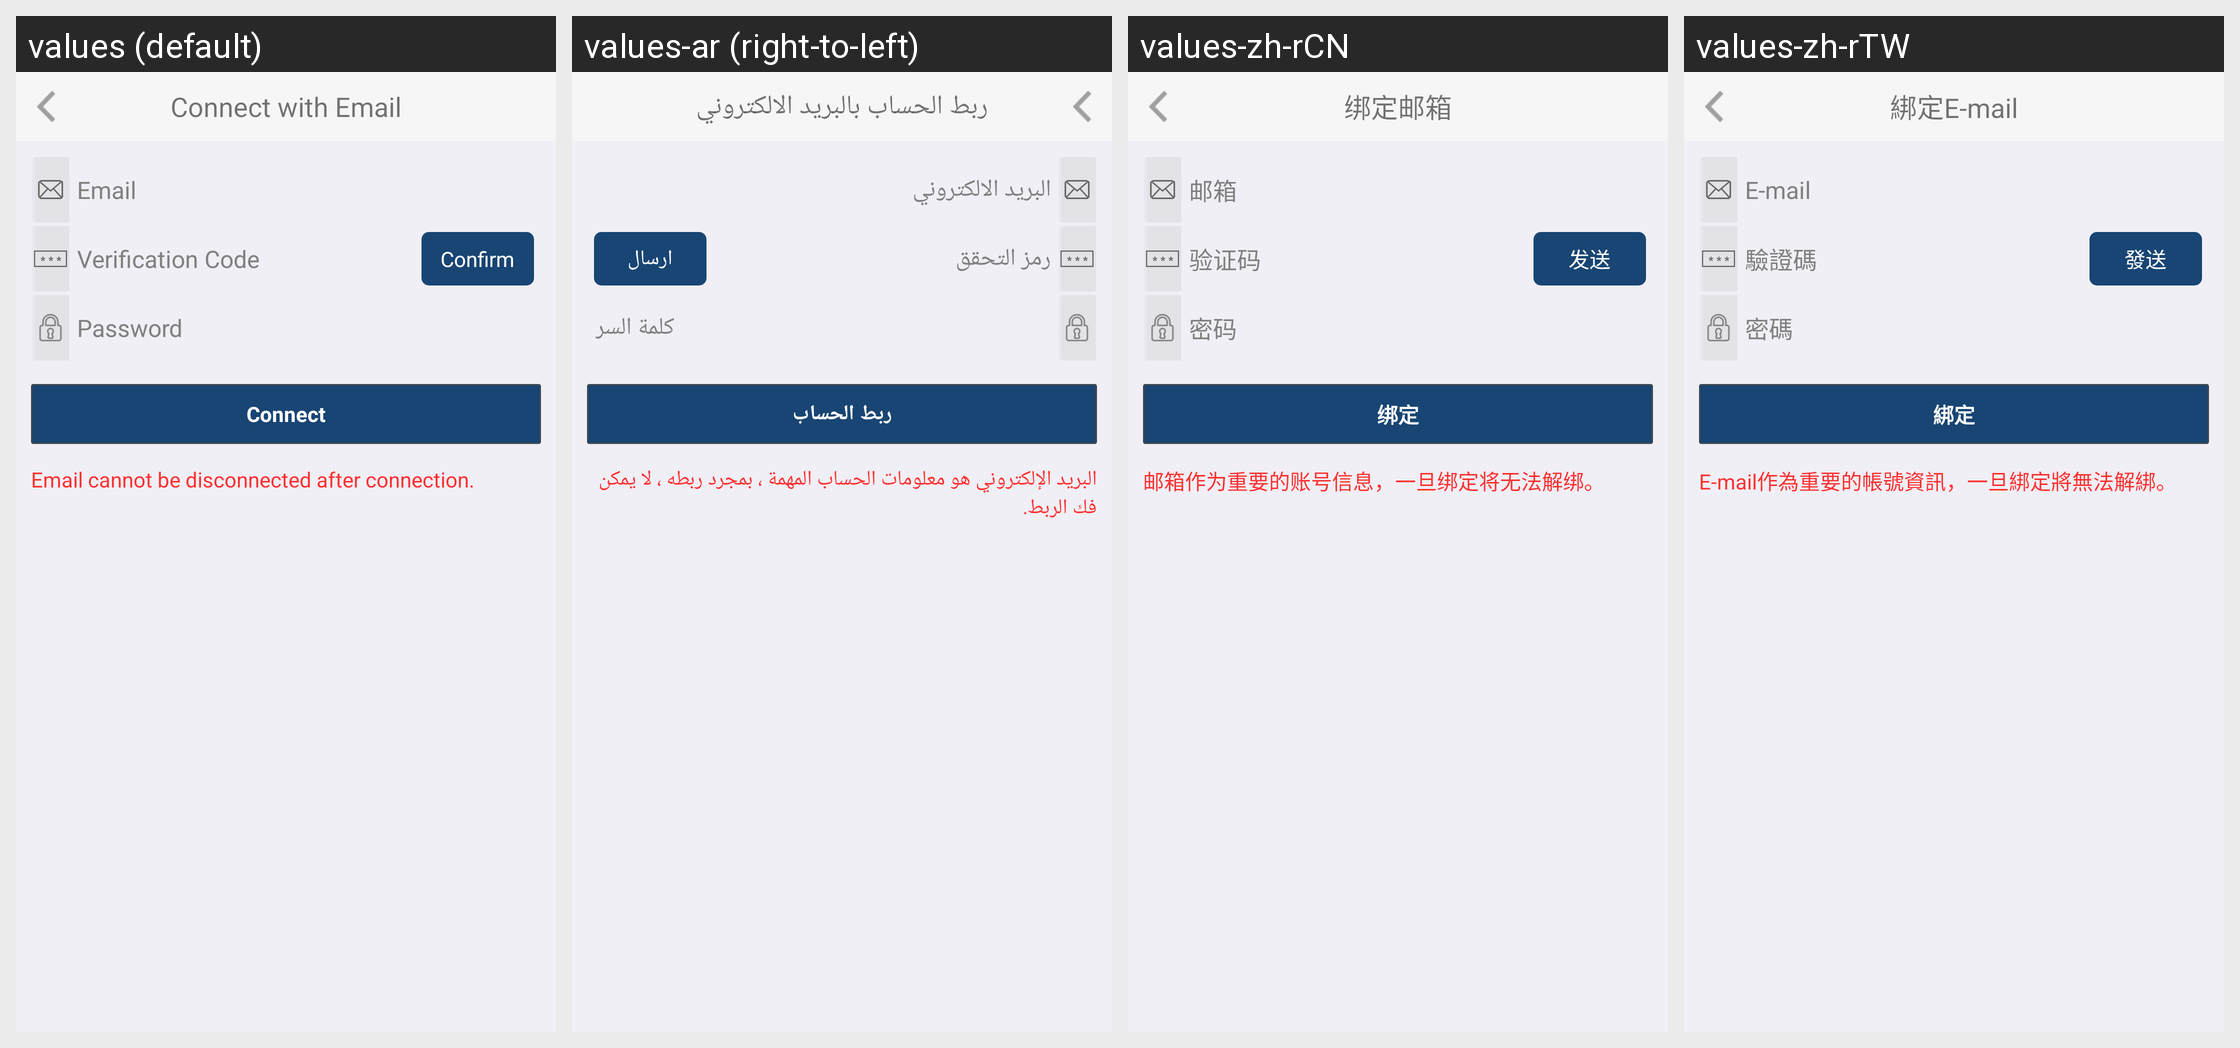

For this localized Android screen grid, give each drawn string resource with its value in every locale shown.
Android screen res/layout/hw_activity_bind_email.xml rendered under 4 locales, left to right: values (default), values-ar (right-to-left), values-zh-rCN, values-zh-rTW. Device: Nexus 5 (rendered at 1080×1920; each locale shown at half size, 540×960, under a caption strip naming it); theme MyFullScreen.
Other locales in the repository, not shown: values-af, values-cs, values-de-rDE, values-en-rSG, values-en-rUS, values-es, values-fi, values-fr, values-fr-rCA, values-fr-rFR, values-gu, values-hi, values-hr, values-in, values-it, values-iw, values-ja, values-ko, values-ko-rKR, values-mr, values-nl, values-pa, values-pt, values-pt-rPT, values-ro, values-ru, values-ru-rRU, values-th, values-th-rTH, values-tr, values-tr-rTR, values-vi, values-zh-rHK.
Strings drawn on this screen, with the default value and each locale's value (text and hints the layout hard-codes, and strings that could not be matched under every locale, appear in the picture but are not listed):

hw_bindEmail_title
  values: Connect with Email
  values-ar: ربط الحساب بالبريد الالكتروني
  values-zh-rCN: 绑定邮箱
  values-zh-rTW: 綁定E-mail

hw_inputBox_email_hint
  values: Email
  values-ar: البريد الالكتروني
  values-zh-rCN: 邮箱
  values-zh-rTW: E-mail

hw_inputBox_validationCode_hint
  values: Verification Code
  values-ar: رمز التحقق
  values-zh-rCN: 验证码
  values-zh-rTW: 驗證碼

hw_bindEmail_sendCode
  values: Confirm
  values-ar: ارسال
  values-zh-rCN: 发送
  values-zh-rTW: 發送

hw_inputBox_password_hint
  values: Password
  values-ar: كلمة السر
  values-zh-rCN: 密码
  values-zh-rTW: 密碼

hw_bindEmail_bind
  values: Connect
  values-ar: ربط الحساب
  values-zh-rCN: 绑定
  values-zh-rTW: 綁定

hw_activity_bindEmail_des
  values: Email cannot be disconnected after connection.
  values-ar: البريد الإلكتروني هو معلومات الحساب المهمة ، بمجرد ربطه ، لا يمكن فك الربط.
  values-zh-rCN: 邮箱作为重要的账号信息，一旦绑定将无法解绑。
  values-zh-rTW: E-mail作為重要的帳號資訊，一旦綁定將無法解綁。
